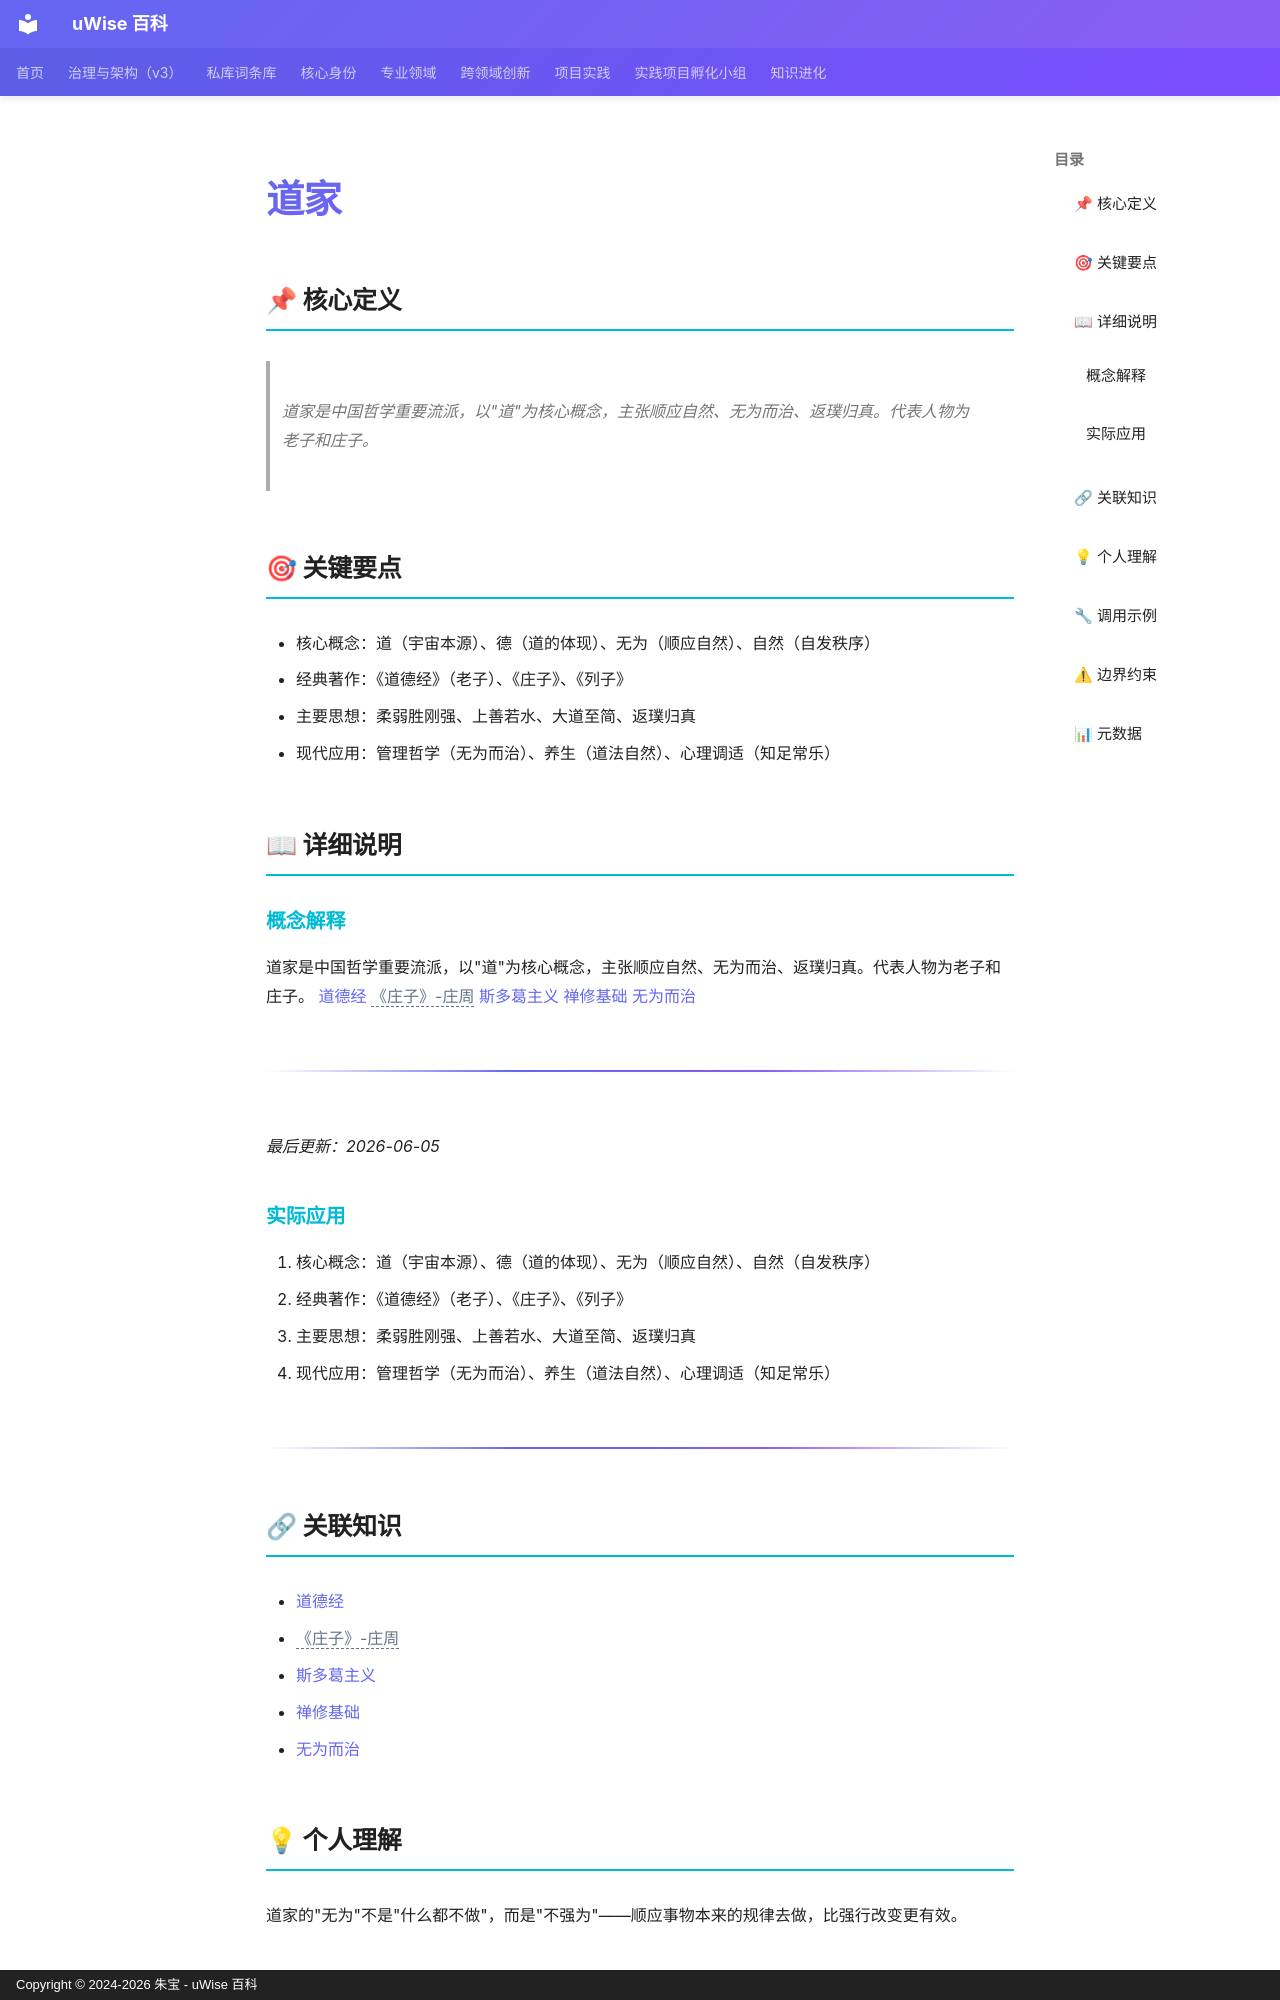

repository: zhubao315/uWise · page: vault-encyclopedia/md-ef37e78a/index.html · generator: mkdocs · copyright: Copyright © 2024-2026 朱宝 - uWise 百科

---
title: "道家"
description: "道家是中国哲学重要流派，以\"道\"为核心概念，主张顺应自然、无为而治、返璞归真。代表人物为老子和庄子。"
---

# 道家

## 📌 核心定义

> 道家是中国哲学重要流派，以"道"为核心概念，主张顺应自然、无为而治、返璞归真。代表人物为老子和庄子。

## 🎯 关键要点

- 核心概念：道（宇宙本源）、德（道的体现）、无为（顺应自然）、自然（自发秩序）
- 经典著作：《道德经》（老子）、《庄子》、《列子》
- 主要思想：柔弱胜刚强、上善若水、大道至简、返璞归真
- 现代应用：管理哲学（无为而治）、养生（道法自然）、心理调适（知足常乐）

## 📖 详细说明

### 概念解释
道家是中国哲学重要流派，以"道"为核心概念，主张顺应自然、无为而治、返璞归真。代表人物为老子和庄子。
[道德经](../md-211a8f7d/) <span class="uw-unresolved" data-target="《庄子》-庄周" title="未解析的双链目标：《庄子》-庄周">《庄子》-庄周</span> [斯多葛主义](../md-980bcbc0/) [禅修基础](../md-45997ea5/) [无为而治](../md-992b5a9a/)

---

*最后更新：2026-06-05*


### 实际应用

1. 核心概念：道（宇宙本源）、德（道的体现）、无为（顺应自然）、自然（自发秩序）
2. 经典著作：《道德经》（老子）、《庄子》、《列子》
3. 主要思想：柔弱胜刚强、上善若水、大道至简、返璞归真
4. 现代应用：管理哲学（无为而治）、养生（道法自然）、心理调适（知足常乐）

---

## 🔗 关联知识

- [道德经](../md-211a8f7d/)
- <span class="uw-unresolved" data-target="《庄子》-庄周" title="未解析的双链目标：《庄子》-庄周">《庄子》-庄周</span>
- [斯多葛主义](../md-980bcbc0/)
- [禅修基础](../md-45997ea5/)
- [无为而治](../md-992b5a9a/)

## 💡 个人理解

道家的"无为"不是"什么都不做"，而是"不强为"——顺应事物本来的规律去做，比强行改变更有效。

---
